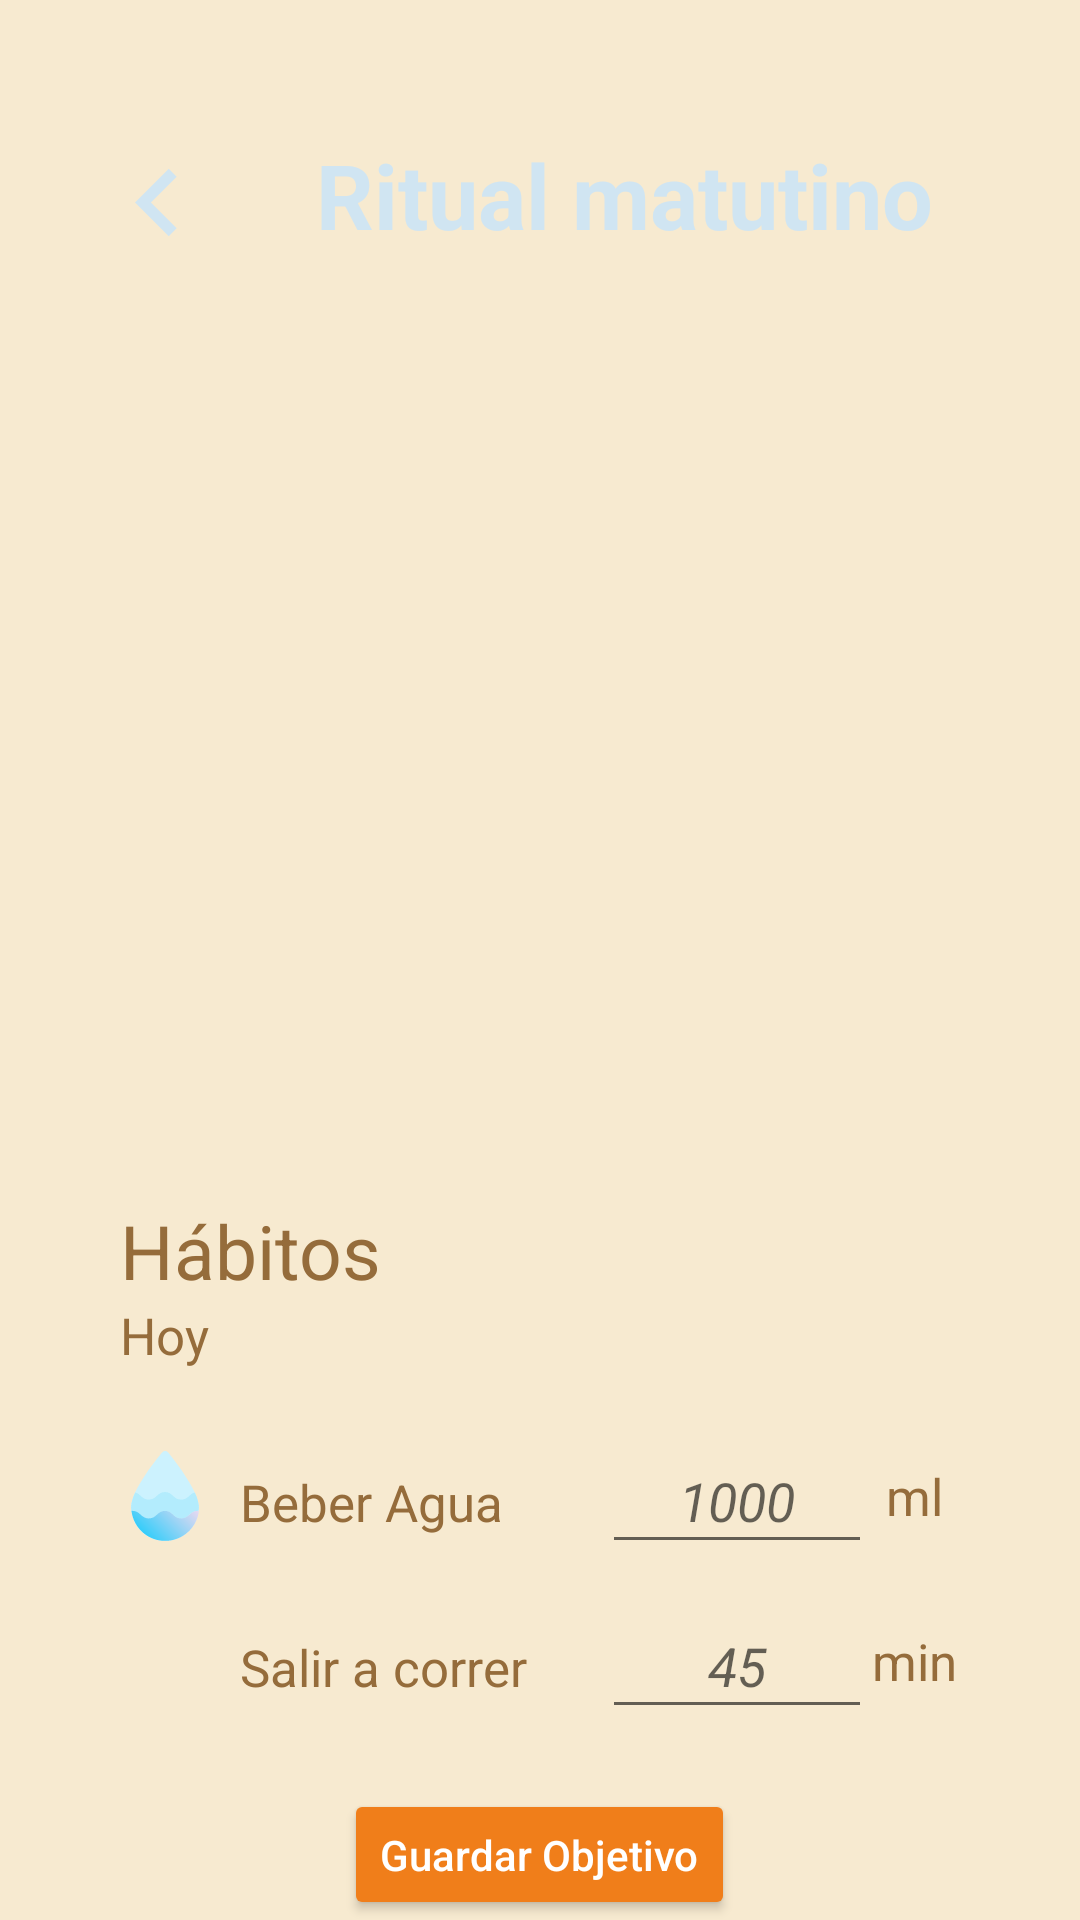

Reconstruct the res/layout file that produces this screen, plus the resources it refers to.
<!-- AndroidManifest.xml: application theme Theme.Ser -->
<!-- res/layout/activity_ritual_matutino.xml -->
<?xml version="1.0" encoding="utf-8"?>
<LinearLayout
    xmlns:android="http://schemas.android.com/apk/res/android"
    xmlns:app="http://schemas.android.com/apk/res-auto"
    xmlns:tools="http://schemas.android.com/tools"
    android:layout_width="match_parent"
    android:layout_height="match_parent"
    android:orientation="vertical"
    android:background="@color/fondo"
    tools:context=".RitualMatutinoActivity">

    <RelativeLayout
        android:layout_width="wrap_content"
        android:layout_height="wrap_content"
        android:layout_gravity="center">

        <ImageView
            android:id="@+id/imageViewRecomendaciones"
            android:layout_width="match_parent"
            android:layout_height="360dp"
            android:scaleType="centerCrop"
            android:src="@drawable/recomendaciones"/>
        <LinearLayout
            android:layout_width="match_parent"
            android:layout_height="80dp"
            android:layout_marginTop="30dp"
            android:orientation="horizontal">

        <ImageView
            android:id="@+id/navegar"
            android:layout_width="45dp"
            android:layout_height="55dp"
            android:layout_marginTop="10dp"
            android:layout_marginLeft="30dp"
            android:src="@drawable/ic_baseline_navigate_before_24"
            app:tint="@color/btnClaro" />

            <TextView
                android:id="@+id/titulo"
                android:layout_width="266dp"
                android:layout_height="wrap_content"
                android:layout_gravity="center|bottom"
                android:layout_marginTop="25dp"
                android:gravity="center"
                android:text="@string/ritual_matutino"
                android:textColor="@color/btnClaro"
                android:textSize="30sp"
                android:textStyle="bold" />
        </LinearLayout>

    </RelativeLayout>

    <LinearLayout
        android:id="@+id/linearLayoutHabitos"
        android:layout_width="match_parent"
        android:layout_height="wrap_content"
        android:orientation="vertical"
        android:layout_marginStart="40dp"
        android:layout_marginEnd="40dp">

        <TextView
            android:id="@+id/textviewHabitos"
            android:layout_width="wrap_content"
            android:layout_height="match_parent"
            android:layout_marginTop="40dp"
            android:text="@string/habitos"
            android:textSize="25sp"
            android:textColor="@color/titulos"/>
        <TextView
            android:id="@+id/textviewHoy"
            android:layout_width="match_parent"
            android:layout_height="wrap_content"
            android:text="@string/hoy"
            android:textColor="@color/titulos"
            android:textSize="17sp"/>

    </LinearLayout>

    <TableLayout
        android:id="@+id/table1"
        android:layout_width="match_parent"
        android:layout_height="wrap_content"
        android:orientation="horizontal"
        android:layout_marginStart="40dp"
        android:layout_marginEnd="40dp">

        <TableRow
            android:id="@+id/tablerow1"
            android:layout_width="match_parent"
            android:layout_height="wrap_content"
            android:layout_marginTop="20dp">

            <ImageView
                android:id="@+id/imageviewAgua"
                android:layout_width="30dp"
                android:layout_height="30dp"
                android:src="@drawable/ic_gota_de_agua"
                android:layout_gravity="center"/>

            <TextView
                android:id="@+id/textviewBeberAgua"
                android:layout_width="match_parent"
                android:layout_height="wrap_content"
                android:layout_marginStart="10dp"
                android:text="@string/beber_agua"
                android:textSize="17sp"
                android:textColor="@color/titulos"/>

            <EditText
                android:id="@+id/txtCantidadAgua"
                android:layout_width="90dp"
                android:layout_height="45dp"
                android:layout_marginStart="25dp"
                android:gravity="center"
                android:hint="@string/cantidadEj"
                android:inputType="number"
                android:textStyle="italic"/>

            <TextView
                android:id="@+id/lbMin"
                android:layout_width="match_parent"
                android:layout_height="match_parent"
                android:gravity="center"
                android:text="@string/cantidad"
                android:textColor="@color/titulos"
                android:textSize="17sp" />

        </TableRow>

        <TableRow
            android:id="@+id/tablerow2"
            android:layout_width="match_parent"
            android:layout_height="wrap_content"
            android:layout_marginTop="10dp">

            <ImageView
                android:id="@+id/imageviewCorrer"
                android:layout_width="30dp"
                android:layout_height="30dp"
                android:src="@drawable/ic_silueta_de_corredor_corriendo_rapido"
                android:layout_gravity="center"/>

            <TextView
                android:id="@+id/textviewCorrer"
                android:layout_width="match_parent"
                android:layout_height="wrap_content"
                android:layout_marginStart="10dp"
                android:text="@string/salir_a_correr"
                android:textSize="17sp"
                android:textColor="@color/titulos"/>

            <EditText
                android:id="@+id/txtTiempoCorrer"
                android:layout_width="90dp"
                android:layout_height="45dp"
                android:gravity="center"
                android:layout_marginStart="25dp"
                android:hint="@string/tiempoEj"
                android:textStyle="italic"
                android:inputType="number"/>

            <TextView
                android:id="@+id/lbTiempo"
                android:layout_width="match_parent"
                android:layout_height="match_parent"
                android:gravity="center"
                android:text="@string/tiempo"
                android:textColor="@color/titulos"
                android:textSize="17sp" />

        </TableRow>

    </TableLayout>

    <Button
        android:id="@+id/btnGuardarObjetivos"
        android:layout_width="wrap_content"
        android:layout_height="wrap_content"
        android:layout_marginTop="20dp"
        android:layout_gravity="center"
        android:gravity="center"
        android:elevation="5dp"
        android:backgroundTint="@color/btnFuerte"
        android:text="@string/objetivo"
        android:textAllCaps="false"
        android:textColor="@color/white"
        app:cornerRadius="40dp" />

    <RelativeLayout
        android:layout_width="match_parent"
        android:layout_height="wrap_content"
        android:gravity="center">

        <LinearLayout
            android:layout_width="wrap_content"
            android:layout_height="match_parent"
            android:layout_gravity="center"
            android:layout_alignParentBottom="true">

            <ImageView
                android:id="@+id/imageView3"
                android:layout_width="80dp"
                android:layout_height="60dp"
                android:layout_gravity="bottom"
                app:srcCompat="@drawable/sol3" />

        </LinearLayout>

    </RelativeLayout>

</LinearLayout>
<!-- resources referenced by this layout -->
<resources>
  <color name="btnClaro">#d0e5f2</color>
  <color name="btnFuerte">#f07e1a</color>
  <color name="fondo">#f7ead0</color>
  <color name="titulos">#956c3b</color>
  <color name="white">#FFFFFFFF</color>
  <!-- drawable ic_baseline_navigate_before_24 (drawable) -->
  <vector android:height="24dp" android:tint="#956C3B"
      android:viewportHeight="24" android:viewportWidth="24"
      android:width="24dp" xmlns:android="http://schemas.android.com/apk/res/android">
      <path android:fillColor="@android:color/white" android:pathData="M15.41,7.41L14,6l-6,6 6,6 1.41,-1.41L10.83,12z"/>
  </vector>
  <!-- drawable ic_gota_de_agua (drawable) -->
  <vector android:height="480dp" android:viewportHeight="509.867"
      android:viewportWidth="509.867" android:width="480dp"
      xmlns:aapt="http://schemas.android.com/aapt" xmlns:android="http://schemas.android.com/apk/res/android">
      <path android:fillColor="#CCF2FE" android:pathData="M272,6.4c-8.533,-8.533 -23.467,-8.533 -32,0C220.8,27.733 62.933,219.733 62.933,317.867c0,106.667 85.333,192 192,192s192,-85.333 192,-192C446.933,219.733 289.067,27.733 272,6.4z"/>
      <path android:fillColor="#B3ECFD" android:pathData="M423.467,234.667c-32,8.533 -36.267,40.533 -76.8,40.533c-46.933,0 -46.933,-42.667 -91.733,-42.667S208,275.2 163.2,275.2c-40.533,0 -44.8,-32 -76.8,-40.533c-12.8,25.6 -21.333,53.333 -23.467,83.2c0,6.4 0,14.933 2.133,21.333c2.133,0 4.267,0 6.4,0c46.933,0 46.933,42.667 91.733,42.667s46.933,-42.667 91.733,-42.667s46.933,42.667 91.733,42.667S393.6,339.2 438.4,339.2c2.133,0 4.267,0 6.4,0c0,-6.4 2.133,-14.933 2.133,-21.333C444.8,288 436.267,260.267 423.467,234.667z"/>
      <path android:pathData="M346.667,381.867c-46.933,0 -46.933,-42.667 -91.733,-42.667S208,381.867 163.2,381.867S116.267,339.2 71.467,339.2c-2.133,0 -4.267,0 -6.4,0c12.8,104.533 106.667,181.333 213.333,168.533C368,497.067 436.267,426.667 446.933,339.2c-2.133,0 -4.267,0 -6.4,0C393.6,339.2 393.6,381.867 346.667,381.867z">
          <aapt:attr name="android:fillColor">
              <gradient android:endX="365.19528" android:endY="259.24164"
                  android:startX="144.99722" android:startY="479.41833" android:type="linear">
                  <item android:color="#FF34CDFA" android:offset="0"/>
                  <item android:color="#FFE8D9F1" android:offset="1"/>
              </gradient>
          </aapt:attr>
      </path>
  </vector>
  <!-- drawable sol3: png bitmap (drawable, 3140 bytes) -->
  <string name="beber_agua">Beber Agua</string>
  <string name="cantidad">ml</string>
  <string name="cantidadEj">1000</string>
  <string name="habitos">Hábitos</string>
  <string name="hoy">Hoy</string>
  <string name="objetivo">Guardar Objetivo</string>
  <string name="ritual_matutino">Ritual matutino</string>
  <string name="salir_a_correr">Salir a correr</string>
  <string name="tiempo">min</string>
  <string name="tiempoEj">45</string>
  <style name="Theme.Ser" parent="Theme.MaterialComponents.DayNight.NoActionBar">
          
          <item name="colorPrimary">@color/btnClaro</item>
          <item name="colorPrimaryVariant">@color/btnFuerte</item>
          <item name="colorOnPrimary">@color/fondo</item>
          
          <item name="colorSecondary">@color/degradadoNaranja</item>
          <item name="colorSecondaryVariant">@color/white</item>
          <item name="colorOnSecondary">@color/black</item>
          
          <item name="android:statusBarColor" tools:targetApi="l">?attr/colorPrimaryVariant</item>
          
      </style>
  <color name="degradadoNaranja">#f39542</color>
  <color name="black">#FF000000</color>
</resources>
